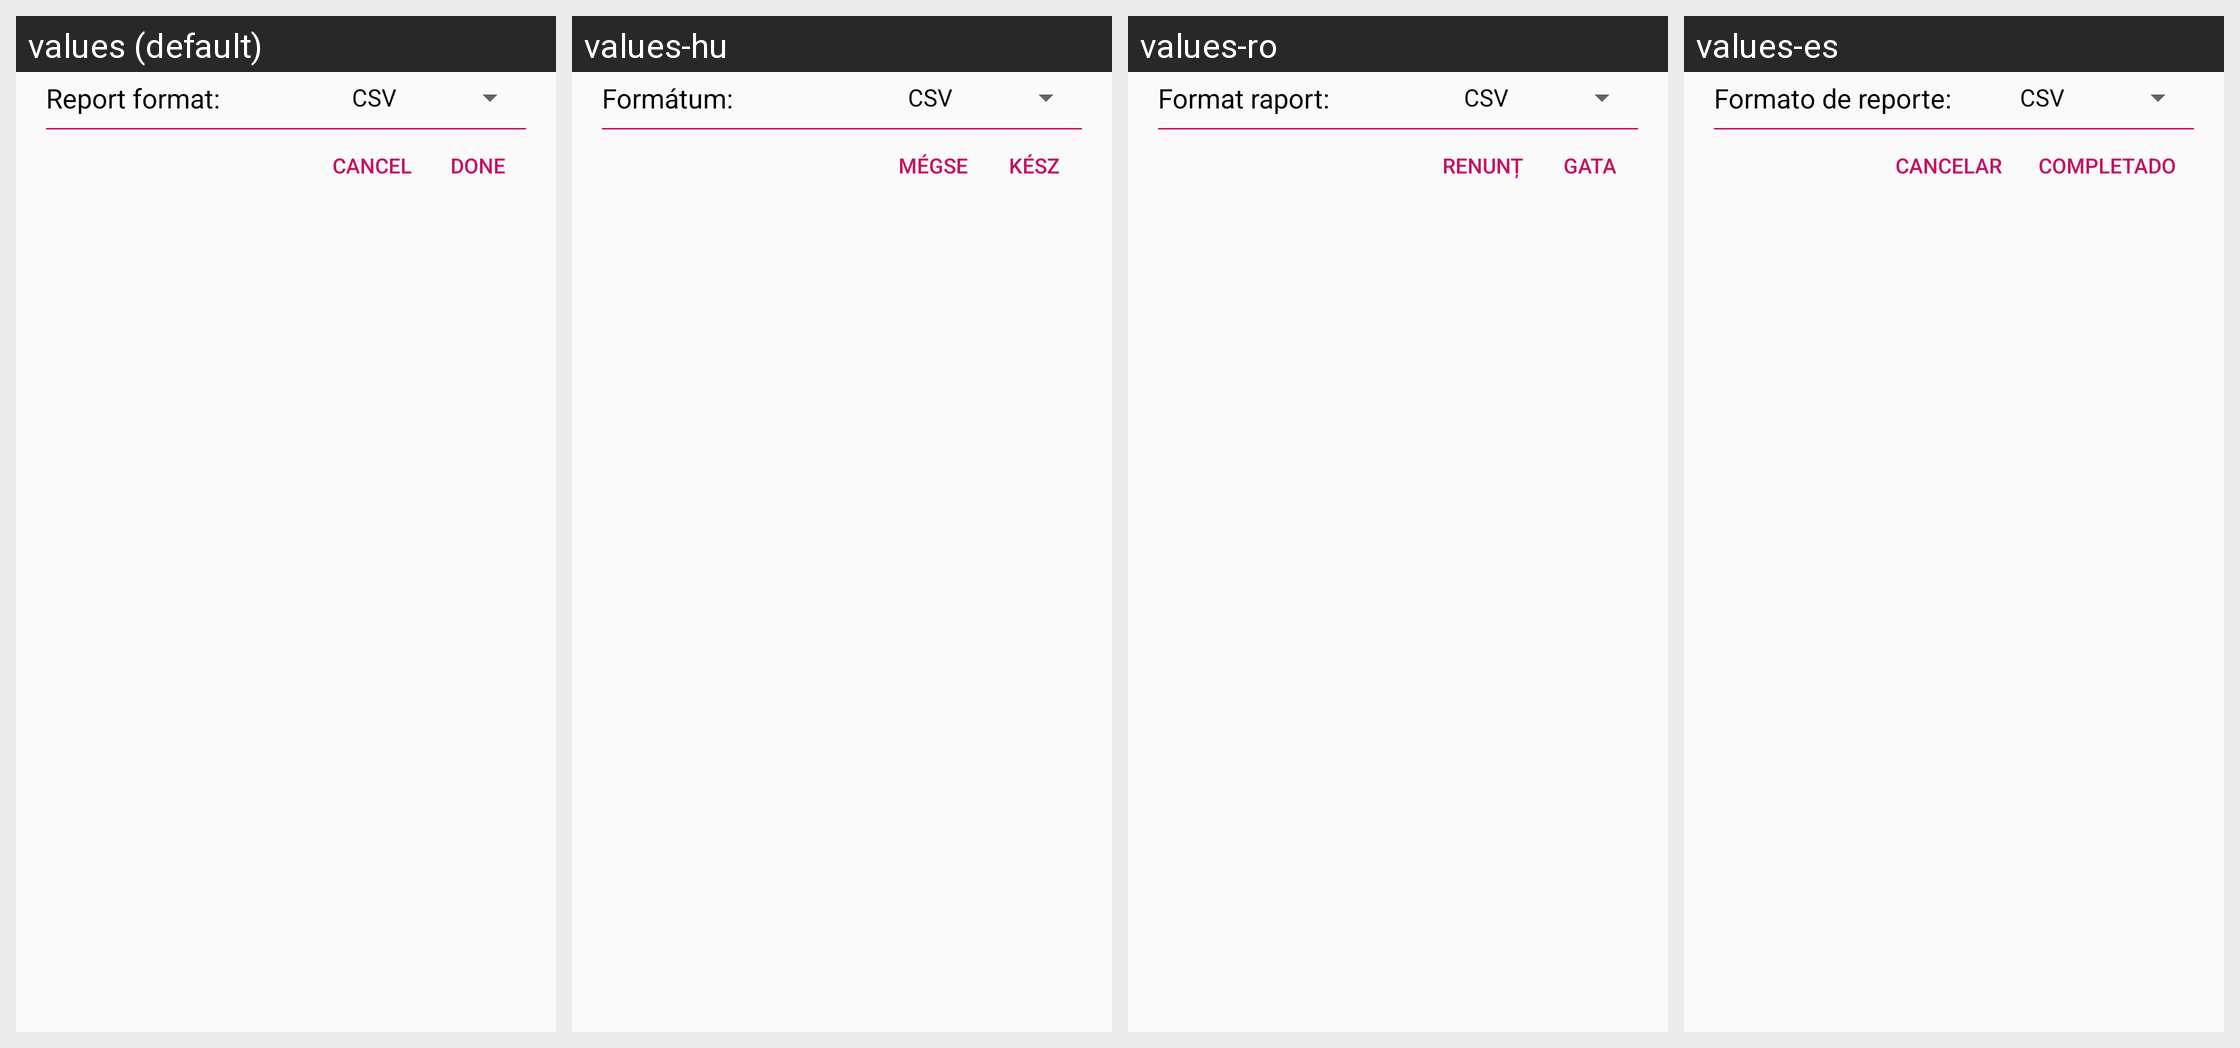

This grid shows one Android layout under several languages. Give, for every string resource on the screen, its name, the default text and each shown locale's text.
Android screen res/layout/dialog_share.xml rendered under 4 locales, left to right: values (default), values-hu, values-ro, values-es. Device: Nexus 5 (rendered at 1080×1920; each locale shown at half size, 540×960, under a caption strip naming it); theme AppTheme.
Other locales in the repository, not shown: values-de.
Strings drawn on this screen, with the default value and each locale's value (text and hints the layout hard-codes, and strings that could not be matched under every locale, appear in the picture but are not listed):

share_dialog_format_label
  values: Report format:
  values-hu: Formátum:
  values-ro: Format raport:
  values-es: Formato de reporte:

gen_cancel
  values: Cancel
  values-hu: Mégse
  values-ro: Renunț
  values-es: Cancelar

gen_done
  values: Done
  values-hu: Kész
  values-ro: Gata
  values-es: Completado
